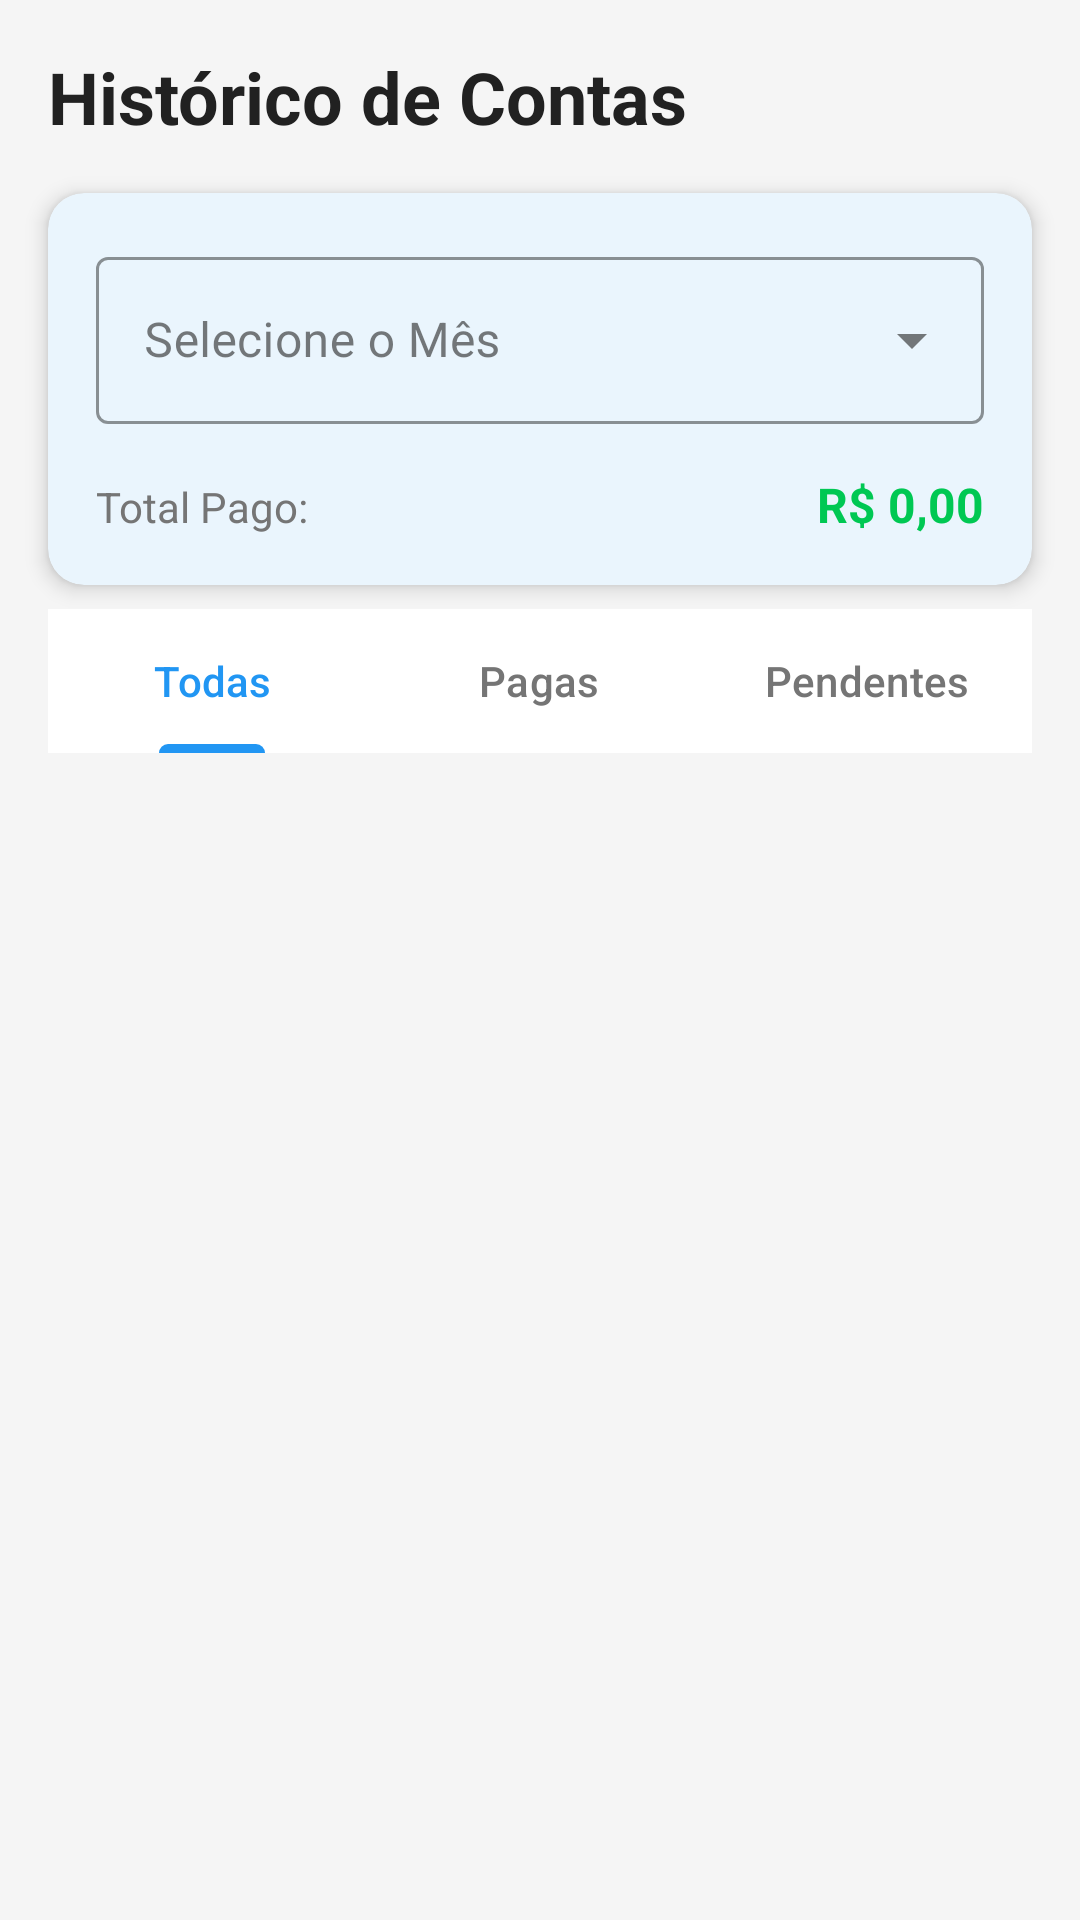

The Android layout XML behind this screen, and the referenced resources:
<!-- AndroidManifest.xml: application theme Theme.AppFinanceiro -->
<!-- res/layout/fragment_historico.xml -->
<?xml version="1.0" encoding="utf-8"?>
<androidx.constraintlayout.widget.ConstraintLayout xmlns:android="http://schemas.android.com/apk/res/android"
    xmlns:app="http://schemas.android.com/apk/res-auto"
    android:layout_width="match_parent"
    android:layout_height="match_parent"
    android:background="@color/background">

    <TextView
        android:id="@+id/tvTitulo"
        android:layout_width="wrap_content"
        android:layout_height="wrap_content"
        android:layout_margin="16dp"
        android:text="Histórico de Contas"
        android:textColor="@color/text_primary"
        android:textSize="24sp"
        android:textStyle="bold"
        app:layout_constraintStart_toStartOf="parent"
        app:layout_constraintTop_toTopOf="parent" />

    <com.google.android.material.card.MaterialCardView
        android:id="@+id/cardFiltro"
        android:layout_width="match_parent"
        android:layout_height="wrap_content"
        android:layout_margin="16dp"
        app:cardBackgroundColor="@color/surface"
        app:cardCornerRadius="12dp"
        app:cardElevation="4dp"
        app:layout_constraintTop_toBottomOf="@id/tvTitulo">

        <LinearLayout
            android:layout_width="match_parent"
            android:layout_height="wrap_content"
            android:orientation="vertical"
            android:padding="16dp">

            <com.google.android.material.textfield.TextInputLayout
                android:id="@+id/tilFiltroMes"
                style="@style/Widget.MaterialComponents.TextInputLayout.OutlinedBox.ExposedDropdownMenu"
                android:layout_width="match_parent"
                android:layout_height="wrap_content"
                android:hint="Selecione o Mês"
                app:boxStrokeColor="@color/primary"
                app:hintTextColor="@color/primary"
                app:startIconDrawable="@drawable/ic_calendar"
                app:startIconTint="@color/primary">

                <AutoCompleteTextView
                    android:id="@+id/spinnerMes"
                    android:layout_width="match_parent"
                    android:layout_height="wrap_content"
                    android:inputType="none"
                    android:textColor="@color/text_primary" />

            </com.google.android.material.textfield.TextInputLayout>

            <LinearLayout
                android:layout_width="match_parent"
                android:layout_height="wrap_content"
                android:layout_marginTop="16dp"
                android:orientation="horizontal">

                <TextView
                    android:layout_width="wrap_content"
                    android:layout_height="wrap_content"
                    android:text="Total Pago:"
                    android:textColor="@color/text_secondary"
                    android:textSize="14sp" />

                <TextView
                    android:id="@+id/tvTotalPago"
                    android:layout_width="match_parent"
                    android:layout_height="wrap_content"
                    android:gravity="end"
                    android:text="R$ 0,00"
                    android:textColor="@color/positive_green"
                    android:textSize="16sp"
                    android:textStyle="bold" />
            </LinearLayout>

        </LinearLayout>

    </com.google.android.material.card.MaterialCardView>

    <com.google.android.material.tabs.TabLayout
        android:id="@+id/tabLayout"
        android:layout_width="match_parent"
        android:layout_height="wrap_content"
        android:layout_marginHorizontal="16dp"
        android:layout_marginTop="8dp"
        android:background="@color/surface"
        app:layout_constraintTop_toBottomOf="@id/cardFiltro"
        app:tabIndicatorColor="@color/primary"
        app:tabSelectedTextColor="@color/primary"
        app:tabTextColor="@color/text_secondary">

        <com.google.android.material.tabs.TabItem
            android:layout_width="wrap_content"
            android:layout_height="wrap_content"
            android:text="Todas" />

        <com.google.android.material.tabs.TabItem
            android:layout_width="wrap_content"
            android:layout_height="wrap_content"
            android:text="Pagas" />

        <com.google.android.material.tabs.TabItem
            android:layout_width="wrap_content"
            android:layout_height="wrap_content"
            android:text="Pendentes" />

    </com.google.android.material.tabs.TabLayout>

    <androidx.recyclerview.widget.RecyclerView
        android:id="@+id/rvHistorico"
        android:layout_width="match_parent"
        android:layout_height="0dp"
        android:layout_marginTop="8dp"
        android:clipToPadding="false"
        android:padding="16dp"
        app:layout_constraintBottom_toBottomOf="parent"
        app:layout_constraintTop_toBottomOf="@id/tabLayout" />

    <com.google.android.material.textview.MaterialTextView
        android:id="@+id/tvEmpty"
        android:layout_width="wrap_content"
        android:layout_height="wrap_content"
        android:layout_margin="16dp"
        android:text="Nenhuma conta encontrada"
        android:textColor="@color/text_secondary"
        android:textSize="16sp"
        android:visibility="gone"
        app:layout_constraintBottom_toBottomOf="parent"
        app:layout_constraintEnd_toEndOf="parent"
        app:layout_constraintStart_toStartOf="parent"
        app:layout_constraintTop_toBottomOf="@id/tabLayout" />

</androidx.constraintlayout.widget.ConstraintLayout>
<!-- resources referenced by this layout -->
<resources>
  <color name="background">#F5F5F5</color>
  <color name="positive_green">#00C853</color>
  <color name="primary">#2196F3</color>
  <color name="surface">#FFFFFF</color>
  <color name="text_primary">#212121</color>
  <color name="text_secondary">#757575</color>
  <style name="Theme.AppFinanceiro" parent="Base.Theme.AppFinanceiro" />
  <style name="Base.Theme.AppFinanceiro" parent="Theme.Material3.DayNight.NoActionBar">
          
          <item name="colorPrimary">@color/primary</item>
          <item name="colorPrimaryDark">@color/primary_dark</item>
          <item name="colorAccent">@color/accent</item>
  
          
          <item name="android:windowBackground">@color/background</item>
          <item name="android:statusBarColor">@color/background</item>
          <item name="android:navigationBarColor">@color/surface</item>
  
          
          <item name="android:textColorPrimary">@color/text_primary</item>
          <item name="android:textColorSecondary">@color/text_secondary</item>
  
          
          <item name="colorSurface">@color/surface</item>
          <item name="colorOnSurface">@color/on_surface</item>
  
          
          <item name="cardBackgroundColor">@color/card_background</item>
  
          
          <item name="bottomNavigationStyle">@style/Widget.App.BottomNavigationView</item>
  
          
          <item name="textAppearanceTitleLarge">@style/TextAppearance.App.TitleLarge</item>
          <item name="textAppearanceBodyMedium">@style/TextAppearance.App.BodyMedium</item>
  
          
          <item name="materialCardViewStyle">@style/Widget.App.CardView</item>
          <item name="chipStyle">@style/Widget.App.Chip</item>
      </style>
  <color name="primary_dark">#1976D2</color>
  <color name="accent">#00C853</color>
  <color name="on_surface">#212121</color>
  <color name="card_background">#FFFFFF</color>
  <style name="Widget.App.BottomNavigationView" parent="Widget.Material3.BottomNavigationView">
          <item name="materialThemeOverlay">@style/ThemeOverlay.App.BottomNavigationView</item>
          <item name="android:background">@color/surface</item>
      </style>
  <style name="TextAppearance.App.TitleLarge" parent="TextAppearance.Material3.TitleLarge">
          <item name="android:textSize">24sp</item>
          <item name="android:textStyle">bold</item>
          <item name="android:textColor">?attr/colorOnSurface</item>
      </style>
  <style name="TextAppearance.App.BodyMedium" parent="TextAppearance.Material3.BodyMedium">
          <item name="android:textColor">?attr/colorOnSurface</item>
          <item name="android:alpha">0.6</item>
      </style>
  <style name="Widget.App.CardView" parent="Widget.Material3.CardView.Elevated">
          <item name="cardCornerRadius">12dp</item>
          <item name="cardElevation">4dp</item>
          <item name="cardBackgroundColor">?attr/colorSurface</item>
      </style>
  <style name="Widget.App.Chip" parent="Widget.Material3.Chip.Assist">
          <item name="chipMinHeight">32dp</item>
          <item name="android:textSize">12sp</item>
      </style>
  <style name="ThemeOverlay.App.BottomNavigationView" parent="">
          <item name="colorPrimary">@color/primary</item>
          <item name="colorOnSurface">@color/text_secondary</item>
      </style>
</resources>
